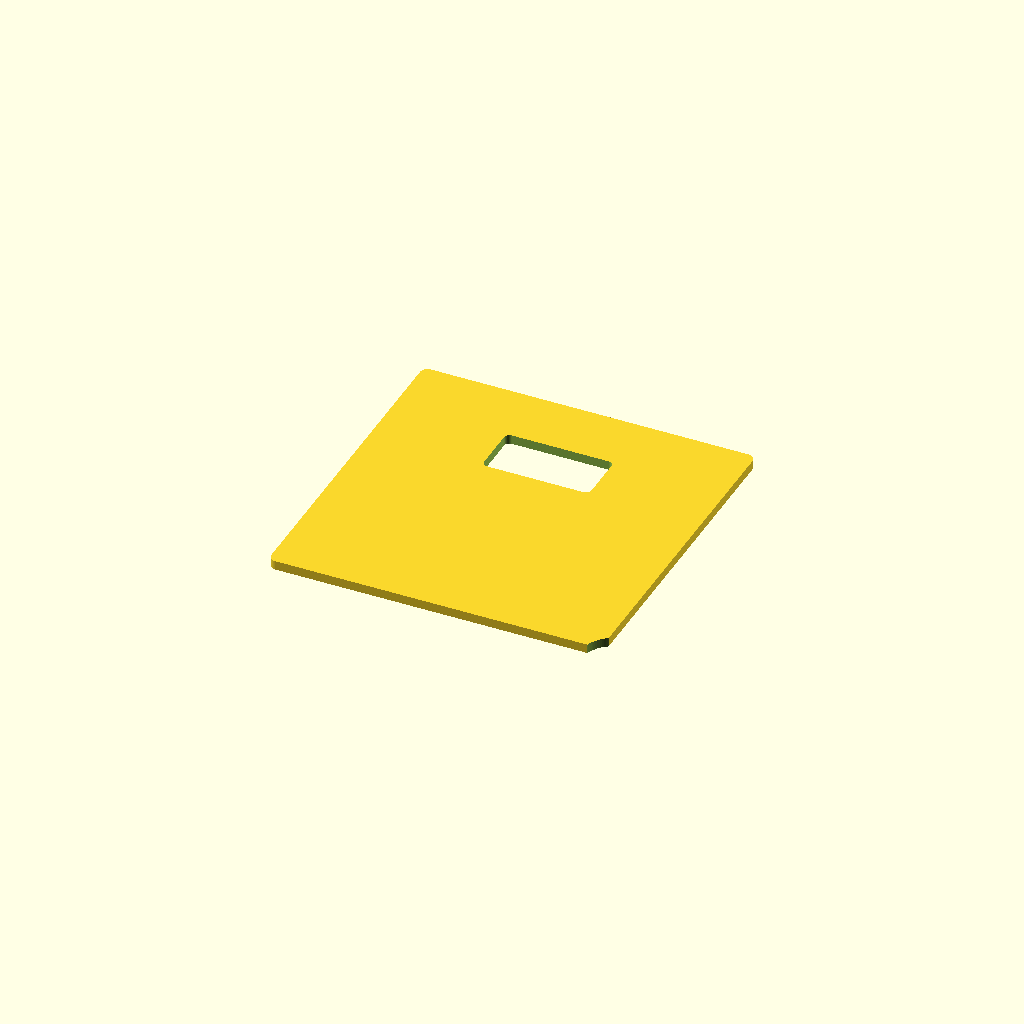
Cell 1: rendered with the file's own defaults.
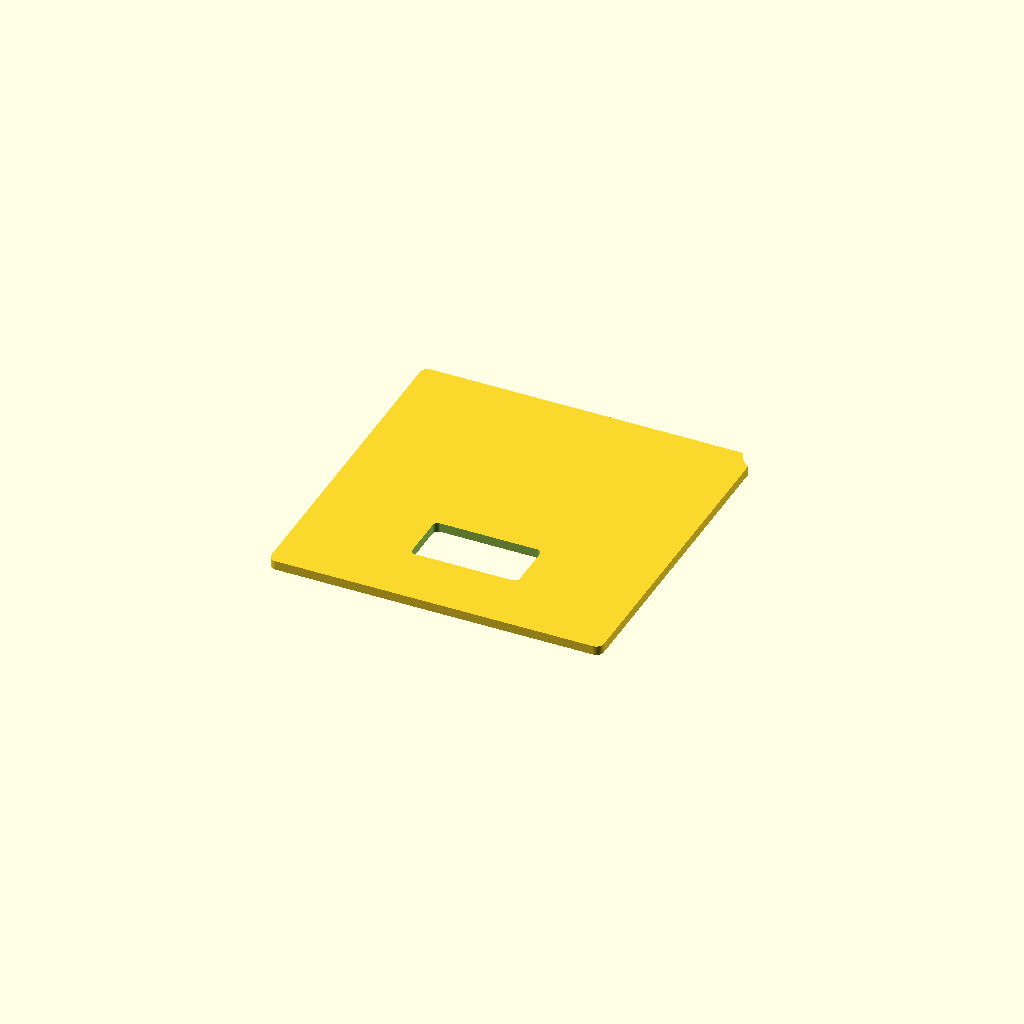
Cell 2: the same model with part = "installed".
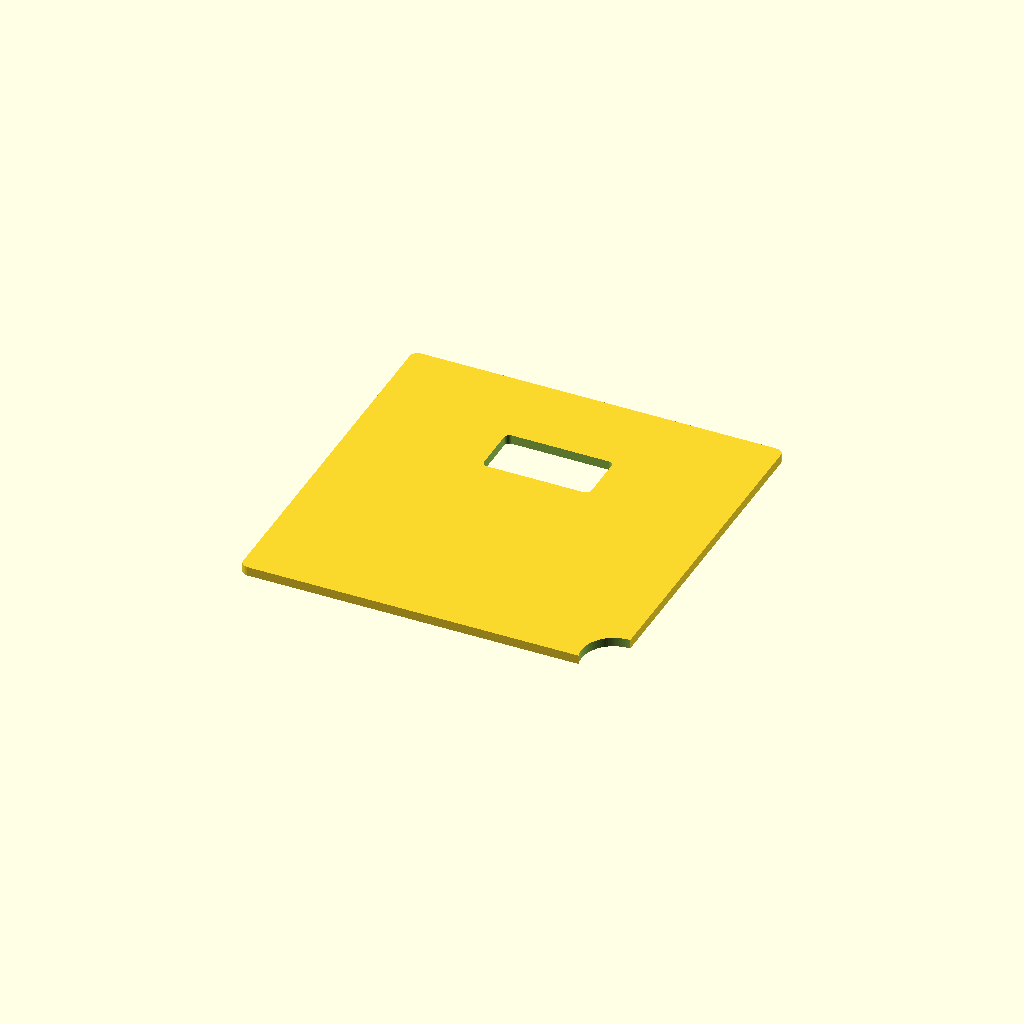
Cell 3: overlap = 5 (everything else at default).
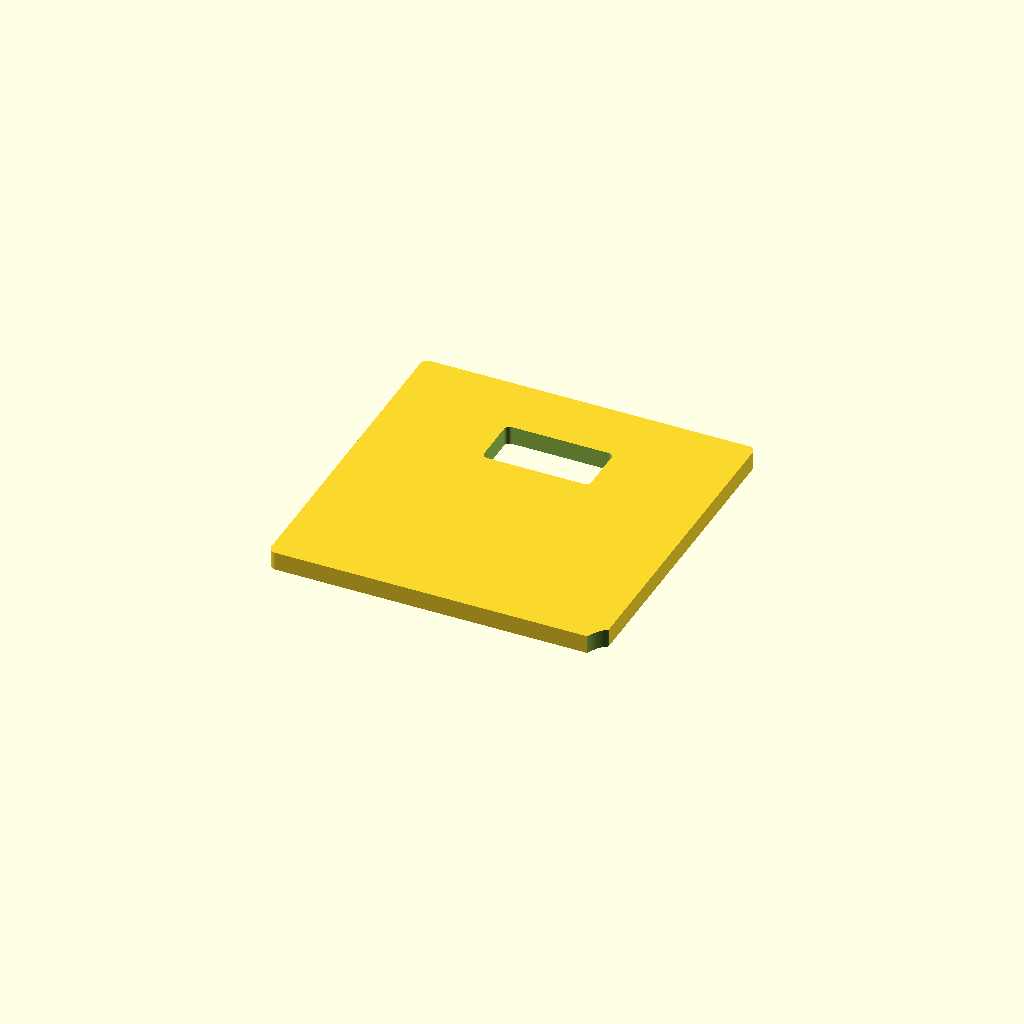
Cell 4: the same model with skin = 2.4.
One fixed orthographic camera (rotation 55°, 0°, 25°; colour scheme Cornfield) for every cell.
Source of the model, 3dprint/baseplate/lamp-position-cover.scad:
// Glue-on cover for the first (2x4) board, near-box row, second from left
// in the delivered front-facing view. Local +Y points toward the box;
// the adjacent center foot is at the cover's upper-right corner.
use <lamp-base-plate.scad>
part="print"; // [print,installed,assembly,detail,collision]
overlap=2.5;
skin=1.2;
lip_clearance=0; // User confirmed retaining lips have been removed.
cover_height=skin+lip_clearance;
cover_size=[38.36+2*overlap,38.566+2*overlap];
pocket_size=[40.36,40.566]; // Clears the existing lips by 0.3 mm per side.
foot_notch_radius=4.2; // Clears even the original 7 mm TPU head by 0.7 mm.
$fn=96;

module cover() {
    difference() {
        linear_extrude(cover_height) rounded_rect(cover_size[0],cover_size[1],1);
        translate([24,23,-0.02]) cylinder(r=foot_notch_radius,h=cover_height+0.04);
        translate([0,-10,0]) slot([14,7],-0.02,cover_height+0.04);
        if(lip_clearance>0)
            translate([0,0,-0.02]) linear_extrude(lip_clearance+0.02)
                rounded_rect(pocket_size[0],pocket_size[1],0.4);
    }
}
module installed_cover() {
    // Corresponds to lamp at (124,101) in the original board coordinates.
    translate([124,101,4]) rotate([0,0,180]) cover();
}
module supporting_board() {
    // Represent the reported physical board: target lips trimmed flush.
    difference() {
        plate();
        translate([102,79,4]) cube([44,44,2]);
    }
}
module local_detail() {
    // Show the covered lamp position, a little deck around it and the foot.
    color([0.28,0.39,0.46]) difference() {
        translate([-28,-28,0]) cube([60,60,4]);
        rotate([0,0,180]) lamp_cut();
        translate([24,23,-0.02]) cylinder(d=5.8,h=4.04);
    }
    if(lip_clearance>0) color([0.28,0.39,0.46]) lamp_lips([1,1]);
    translate([24,23,-10]) color([0.18,0.21,0.23]) tpu_foot();
    translate([0,0,4]) color([0.88,0.59,0.22]) cover();
}

if(part=="print") {
    // Either broad face can sit on the bed for the flat 1.2 mm version.
    translate([0,0,cover_height]) rotate([180,0,0]) cover();
} else if(part=="installed") cover();
else if(part=="detail") local_detail();
else if(part=="assembly") {
    color([0.28,0.39,0.46]) supporting_board();
    color([0.88,0.59,0.22]) installed_cover();
    translate([100,78,-10]) color([0.18,0.21,0.23]) tpu_foot();
} else if(part=="collision") {
    intersection() {
        // Lift 0.01 mm to exclude intended coplanar glue-contact surfaces.
        translate([0,0,0.01]) installed_cover();
        union() {
            supporting_board();
            translate([100,78,-10]) tpu_foot();
            // Conservative envelope of every prior foot head version.
            translate([100,78,4]) cylinder(d=7,h=3);
        }
    }
} else assert(false,"Unknown part");
Parameter table extracted from the source (name, type, default, range or options):
part: string, default "print", options "print", "installed", "assembly", "detail", "collision"
overlap: number, default 2.5
skin: number, default 1.2
lip_clearance: number, default 0
pocket_size: vector, default [40.36, 40.566]
foot_notch_radius: number, default 4.2
